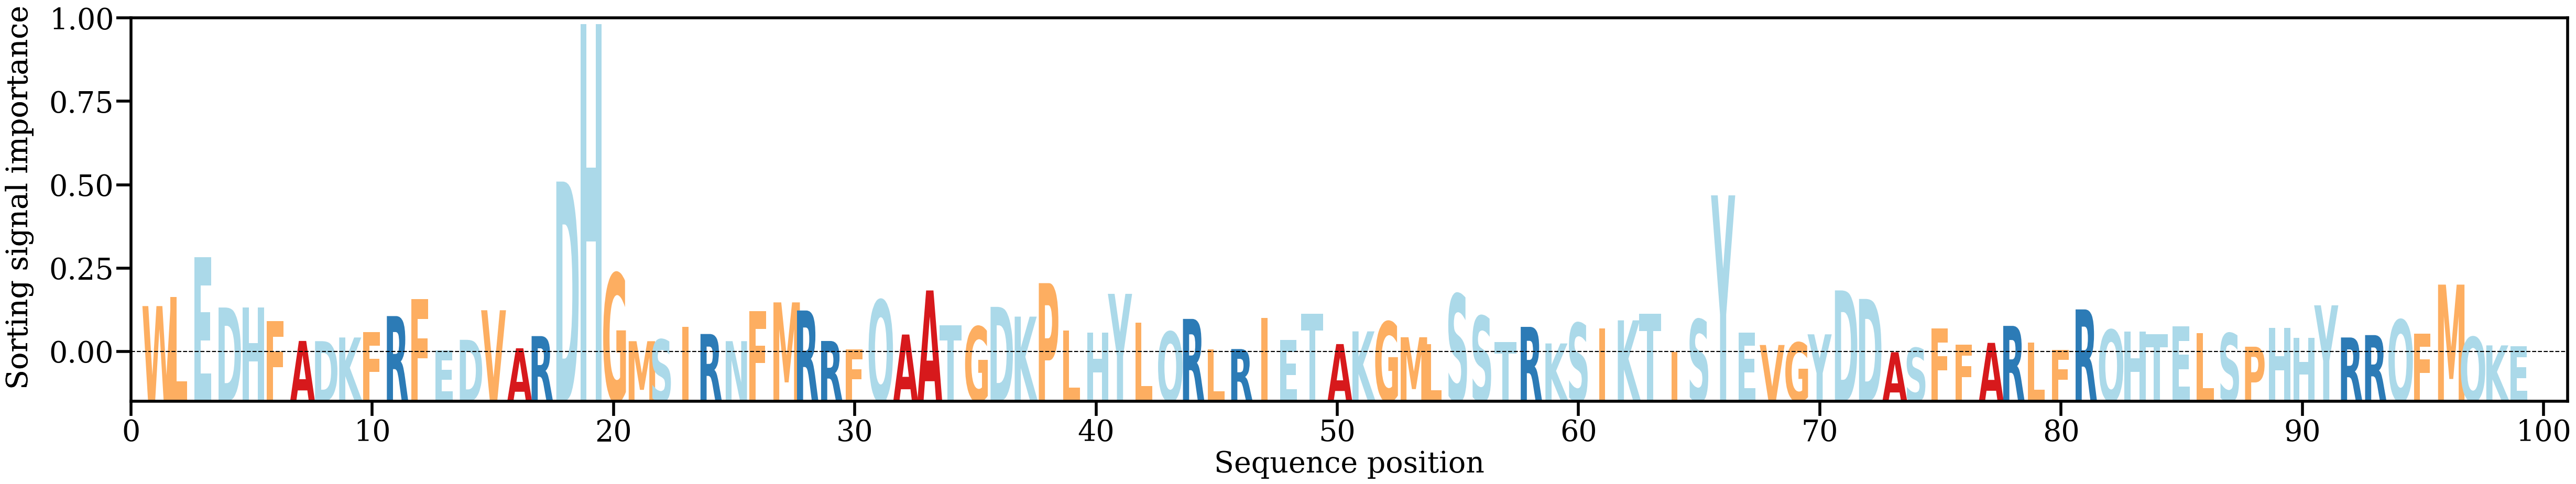

Source data for this figure (header and first rows):
AA, Alpha
W, [0.01407707]
L, [0.01665489]
E, [0.02791747]
D, [0.0136729]
H, [0.0137495]
F, [0.00986234]
A, [0.00421914]
D, [0.00415334]
K, [0.0051946]
F, [0.00665667]
R, [0.01124857]
F, [0.01604129]
E, [0.00153338]
D, [0.00453441]
V, [0.0128951]
A, [0.00214338]
R, [0.00558535]
D, [0.04929552]
H, [0.09385622]
G, [0.02330297]
M, [0.00414636]
S, [0.00461406]
I, [0.00825202]
R, [0.00618104]
N, [0.00415382]
F, [0.01263216]
M, [0.01512267]
R, [0.01282415]
R, [0.00420496]
F, [0.00184843]
Q, [0.01576599]
A, [0.00602895]
A, [0.01849822]
T, [0.00858301]
G, [0.00827526]
D, [0.01385534]
K, [0.01109446]
P, [0.02056576]
L, [0.00710655]
H, [0.00660652]
Y, [0.01754048]
L, [0.00939186]
Q, [0.0068215]
R, [0.01044852]
L, [0.00183284]
R, [0.00192165]
I, [0.01078821]
E, [0.00455065]
T, [0.01197543]
A, [0.00332867]
K, [0.0069194]
G, [0.00965863]
M, [0.00526219]
L, [0.00334593]
S, [0.01746942]
S, [0.01125928]
T, [0.003894]
R, [0.00819686]
K, [0.00350676]
S, [0.00928058]
... 39 more rows
